Photos from the image-classification dataset "Parametros" in the GitHub repository DanaSono-Dev/SRAI_ML. Its 4 classes are: TYLCV, foliar mold, train sanas, train tizon temprano.

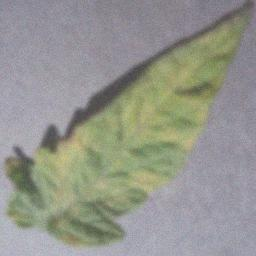
Label: foliar mold

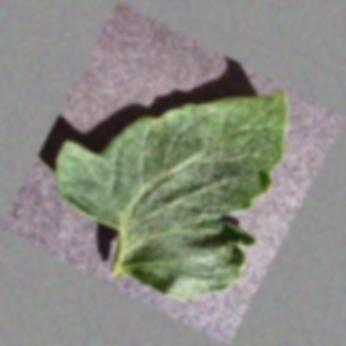
Label: train sanas

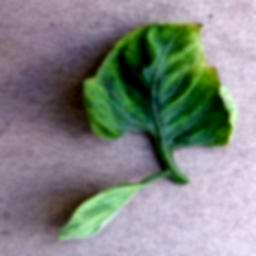
Label: TYLCV

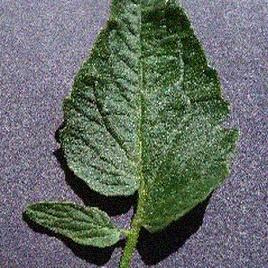
Label: train sanas

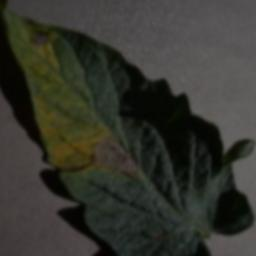
Label: train tizon temprano

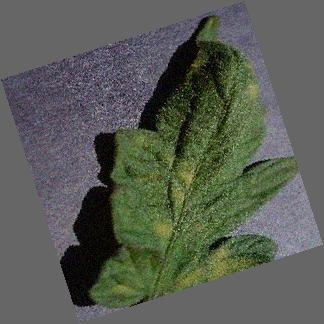
Label: foliar mold
